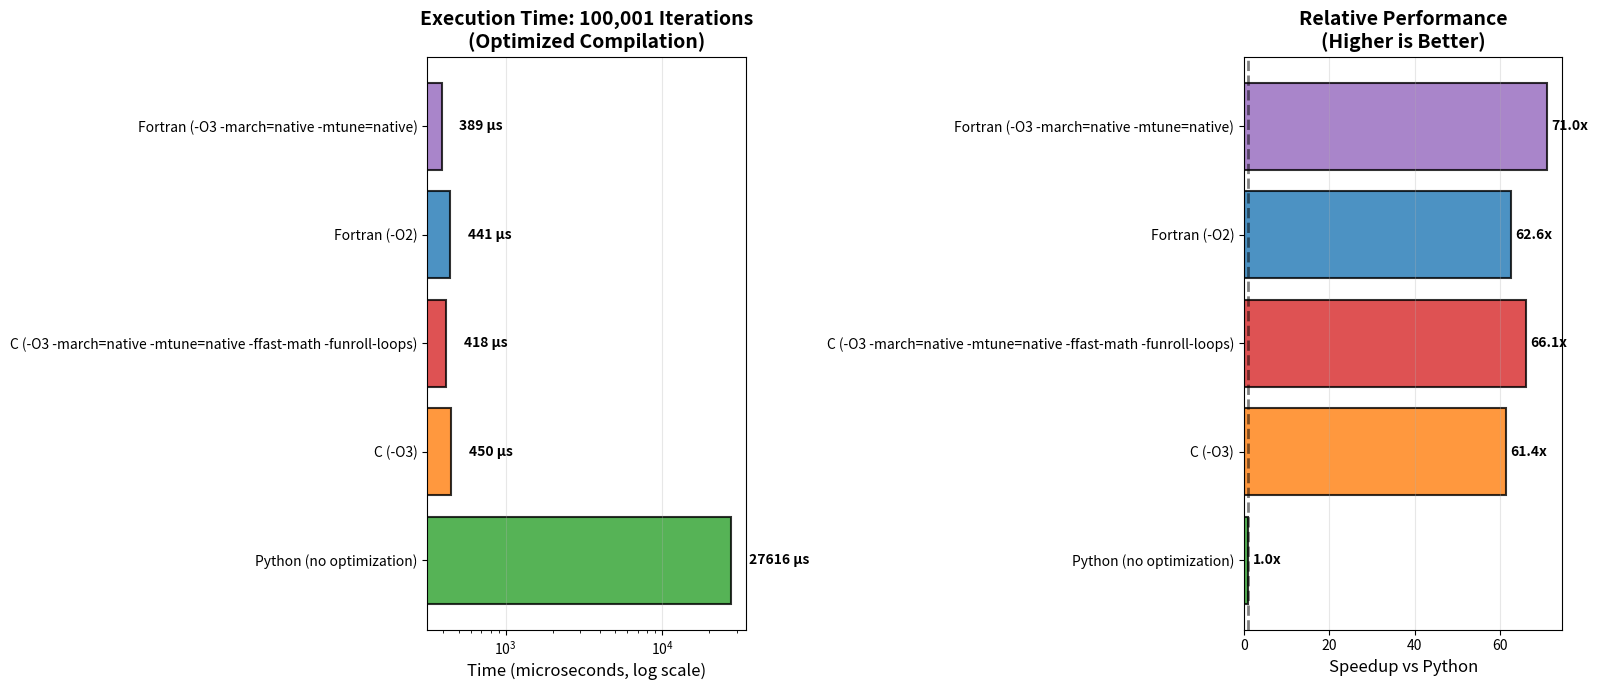
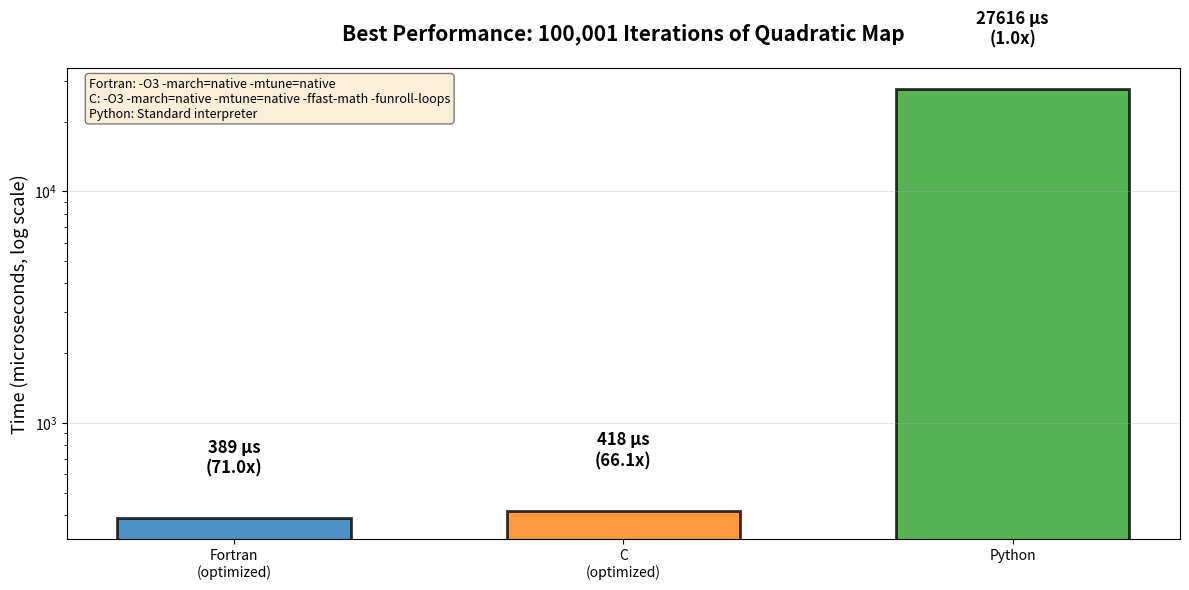

Python code for these plots, in order:
import matplotlib.pyplot as plt
import numpy as np

# Best times for each language (in microseconds)
results = {
    'Python (no optimization)': 27616,
    'C (-O3)': 450,
    'C (-O3 -march=native -mtune=native -ffast-math -funroll-loops)': 418,
    'Fortran (-O2)': 441,
    'Fortran (-O3 -march=native -mtune=native)': 389,
}

# Organize data
languages = list(results.keys())
times_us = list(results.values())
times_ms = [t/1000 for t in times_us]

# Calculate speedups relative to Python
python_time = times_us[0]
speedups = [python_time / t for t in times_us]

# Create figure
fig, (ax1, ax2) = plt.subplots(1, 2, figsize=(16, 7))

# Plot 1: Execution time (log scale for better visualization)
colors = ['#2ca02c', '#ff7f0e', '#d62728', '#1f77b4', '#9467bd']
bars1 = ax1.barh(languages, times_us, color=colors, alpha=0.8, edgecolor='black', linewidth=1.5)
ax1.set_xlabel('Time (microseconds, log scale)', fontsize=12)
ax1.set_xscale('log')
ax1.set_title('Execution Time: 100,001 Iterations\n(Optimized Compilation)', fontsize=14, fontweight='bold')
ax1.grid(True, alpha=0.3, axis='x')

# Add value labels
for bar, time in zip(bars1, times_us):
    width = bar.get_width()
    ax1.text(width * 1.3, bar.get_y() + bar.get_height()/2,
            f'{time:.0f} μs',
            ha='left', va='center', fontsize=10, fontweight='bold')

# Plot 2: Speedup
bars2 = ax2.barh(languages, speedups, color=colors, alpha=0.8, edgecolor='black', linewidth=1.5)
ax2.set_xlabel('Speedup vs Python', fontsize=12)
ax2.set_title('Relative Performance\n(Higher is Better)', fontsize=14, fontweight='bold')
ax2.grid(True, alpha=0.3, axis='x')
ax2.axvline(x=1, color='black', linestyle='--', linewidth=2, alpha=0.5)

# Add value labels
for bar, speed in zip(bars2, speedups):
    width = bar.get_width()
    ax2.text(width + 1, bar.get_y() + bar.get_height()/2,
            f'{speed:.1f}x',
            ha='left', va='center', fontsize=10, fontweight='bold')

plt.tight_layout()
plt.savefig('final_optimized_comparison.png', dpi=150, bbox_inches='tight')
print("Final comparison saved as 'final_optimized_comparison.png'\n")

# Print detailed summary
print("="*90)
print("FINAL OPTIMIZED PERFORMANCE COMPARISON")
print("="*90)
print(f"{'Configuration':<60} {'Time (μs)':<12} {'Speedup':<10}")
print("-"*90)
for lang, time, speed in zip(languages, times_us, speedups):
    print(f"{lang:<60} {time:>6.0f} μs    {speed:>5.1f}x")
print("="*90)

# Key insights
print("\nKEY FINDINGS:")
print("="*90)
print(f"1. Best Fortran: {results['Fortran (-O3 -march=native -mtune=native)']} μs")
print(f"   Flags: -O3 -march=native -mtune=native")
print(f"   Speedup: {speedups[4]:.1f}x faster than Python\n")

print(f"2. Best C: {results['C (-O3 -march=native -mtune=native -ffast-math -funroll-loops)']} μs")
print(f"   Flags: -O3 -march=native -mtune=native -ffast-math -funroll-loops")
print(f"   Speedup: {speedups[2]:.1f}x faster than Python\n")

print(f"3. Optimization Impact:")
c_improvement = (results['C (-O3)'] - results['C (-O3 -march=native -mtune=native -ffast-math -funroll-loops)']) / results['C (-O3)'] * 100
fortran_improvement = (results['Fortran (-O2)'] - results['Fortran (-O3 -march=native -mtune=native)']) / results['Fortran (-O2)'] * 100
print(f"   - C improved by {c_improvement:.1f}% with aggressive flags")
print(f"   - Fortran improved by {fortran_improvement:.1f}% with aggressive flags\n")

print(f"4. With best optimizations:")
print(f"   - Fortran is {speedups[4]/speedups[2]:.2f}x faster than C")
print(f"   - Both compiled languages are ~40-70x faster than Python")
print("="*90)

# Create a simpler comparison chart
fig2, ax = plt.subplots(figsize=(12, 6))

simple_labels = ['Fortran\n(optimized)', 'C\n(optimized)', 'Python']
simple_times = [389, 418, 27616]
simple_colors = ['#1f77b4', '#ff7f0e', '#2ca02c']

bars = ax.bar(simple_labels, simple_times, color=simple_colors, alpha=0.8,
              edgecolor='black', linewidth=2, width=0.6)

ax.set_ylabel('Time (microseconds, log scale)', fontsize=13)
ax.set_yscale('log')
ax.set_title('Best Performance: 100,001 Iterations of Quadratic Map',
             fontsize=15, fontweight='bold', pad=20)
ax.grid(True, alpha=0.3, axis='y')

# Add value labels
for bar, time in zip(bars, simple_times):
    height = bar.get_height()
    speedup_val = python_time / time
    ax.text(bar.get_x() + bar.get_width()/2., height * 1.5,
            f'{time:.0f} μs\n({speedup_val:.1f}x)',
            ha='center', va='bottom', fontsize=12, fontweight='bold')

# Add optimization details as text
opt_text = (
    "Fortran: -O3 -march=native -mtune=native\n"
    "C: -O3 -march=native -mtune=native -ffast-math -funroll-loops\n"
    "Python: Standard interpreter"
)
ax.text(0.02, 0.98, opt_text, transform=ax.transAxes, fontsize=9,
        verticalalignment='top', bbox=dict(boxstyle='round', facecolor='wheat', alpha=0.5))

plt.tight_layout()
plt.savefig('simple_optimized_comparison.png', dpi=150, bbox_inches='tight')
print("\nSimple comparison saved as 'simple_optimized_comparison.png'")
